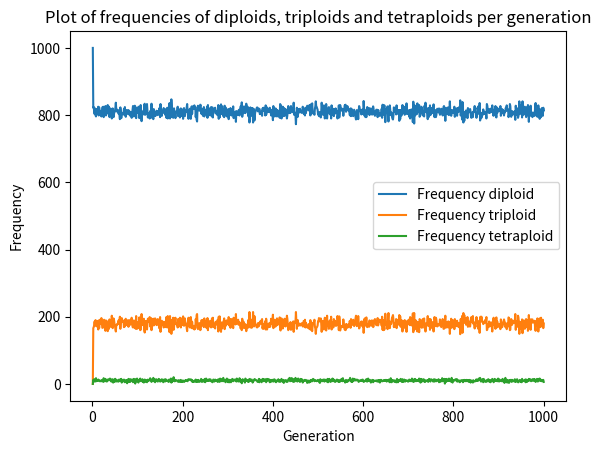

Python code for this plot:
# Masterthesis
import random
import matplotlib.pyplot as plt

def initialize_population(initial_size:int,ploidy_number:int,loci_number:int):
    """_summary_
    Initialize the starting population with a given number of individuals of the population (initial_size), with its ploidy level(ploidy_number)
    and number of loci per chromosome (loci_number)
    Args:
        initial_size (int): Size of the initial population of individuals to start with
        ploidy_number (int): Number of chromosome sets per individual
        loci_number (int): Number of loci per chromosome

    Returns:
        List of lists which represents the population with its individuals based on the given parameters
    """
    population = []
    for i in range(0, initial_size):
        individual = []
        for i in range(0, ploidy_number):
            chromosome_set = []
            for i in range(0, loci_number):
                chromosome_set.append(random.choice([0,1]))
            individual.append(chromosome_set)
        population.append(individual)
    return population

def meiosis(arg,v):
    gametes = []
    if len(arg) == 2:  
        chromosomes = random.choices([1,2],weights=(1-v,v),k=1) # choice for reduced or unreduced gametes
        if chromosomes[0] == 1:
            gametes.append(random.sample(arg,1)[0])
        else:
            gametes.append(arg[0])
            gametes.append(arg[1])
    if len(arg) == 3 and random.uniform(0,1) < 0.3:
        chromosomes = random.choices([1,2,3],weights=(25,25,50),k=1) # 1 represents haploid, 2 diploid and 3 triploid (optional)
        poss_gametes = random.sample(arg,chromosomes[0])
        if chromosomes[0] == 1:
            gametes.append(poss_gametes[0])
        if chromosomes[0] == 2:
            gametes.append(poss_gametes[0])
            gametes.append(poss_gametes[1])
        if chromosomes[0] == 3:
            gametes.append(poss_gametes[0])
            gametes.append(poss_gametes[1])
            gametes.append(poss_gametes[2])
    if len(arg) == 4:
        chromosomes = random.choices([1,2],weights=(1- v,v),k=1) # choice for diploid gametes or no gametes
        if chromosomes[0] == 1:
            poss_gametes = random.sample(arg,2)
            gametes.append(poss_gametes[0])
            gametes.append(poss_gametes[1])   
    return gametes

def cytotype_dynamics(initial_population:list,max_generations:int,v:float):
    t = 1
    n = len(initial_population)
    freq_diploid, freq_triploid, freq_tetraploid = [1000], [0], [0]
    while t < max_generations:
        new_pop = []
        while len(new_pop) < n:
            pair = random.sample(initial_population,2)
            first = meiosis(pair[0],v)
            second = meiosis(pair[1],v)
            if first != [] and second != [] and len(first + second) < 5:
                offspring = first + second
                new_pop.append(offspring)
        freq_diploid.append(sum(1 for individual in new_pop if len(individual) == 2)) # count how many diploids in each generation
        freq_triploid.append(sum(1 for individual in new_pop if len(individual) == 3)) # count how many triploids in each generation
        freq_tetraploid.append(sum(1 for individual in new_pop if len(individual) == 4)) # count how many tetraploids in each generation
        t += 1
    return [new_pop,t,freq_diploid,freq_triploid,freq_tetraploid]

def makeplot(data):
    t = list(range(1,data[1]+1))
    plt.figure()
    plt.plot(t,data[2], label= "Frequency diploid")
    plt.plot(t,data[3], label= "Frequency triploid")
    plt.plot(t,data[4], label= "Frequency tetraploid")
    plt.xlabel("Generation")
    plt.ylabel("Frequency")
    plt.title("Plot of frequencies of diploids, triploids and tetraploids per generation")
    plt.legend()
    plt.show()

# Example
x = initialize_population(1000,2,2)
print(makeplot(cytotype_dynamics(x,1000,0.1)[0:]))
